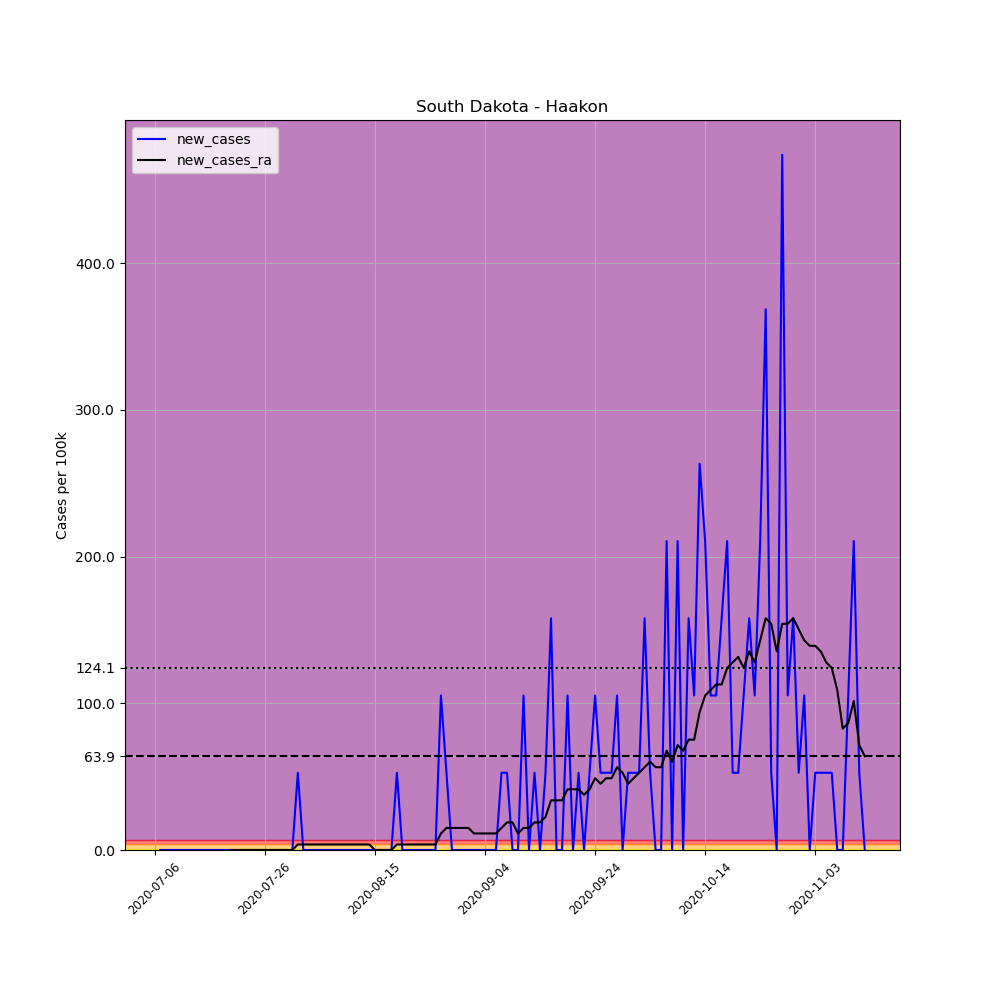

Data behind this chart, as committed beside it:
, date, county, state, fips, cases, deaths, COUNTY, STNAME, CTYNAME, POPESTIMATE2019, per_100k, new_cases, new_cases_ra
695168, 2020-07-06, Haakon, South Dakota, 46055, 1, 0, 55, South Dakota, Haakon, 1899, 52.66, , 
695169, 2020-07-07, Haakon, South Dakota, 46055, 1, 0, 55, South Dakota, Haakon, 1899, 52.66, 0.0, 
695170, 2020-07-08, Haakon, South Dakota, 46055, 1, 0, 55, South Dakota, Haakon, 1899, 52.66, 0.0, 
695171, 2020-07-09, Haakon, South Dakota, 46055, 1, 0, 55, South Dakota, Haakon, 1899, 52.66, 0.0, 
695172, 2020-07-10, Haakon, South Dakota, 46055, 1, 0, 55, South Dakota, Haakon, 1899, 52.66, 0.0, 
695173, 2020-07-11, Haakon, South Dakota, 46055, 1, 0, 55, South Dakota, Haakon, 1899, 52.66, 0.0, 
695174, 2020-07-12, Haakon, South Dakota, 46055, 1, 0, 55, South Dakota, Haakon, 1899, 52.66, 0.0, 
695175, 2020-07-13, Haakon, South Dakota, 46055, 1, 0, 55, South Dakota, Haakon, 1899, 52.66, 0.0, 
695176, 2020-07-14, Haakon, South Dakota, 46055, 1, 0, 55, South Dakota, Haakon, 1899, 52.66, 0.0, 
695177, 2020-07-15, Haakon, South Dakota, 46055, 1, 0, 55, South Dakota, Haakon, 1899, 52.66, 0.0, 
695178, 2020-07-16, Haakon, South Dakota, 46055, 1, 0, 55, South Dakota, Haakon, 1899, 52.66, 0.0, 
695179, 2020-07-17, Haakon, South Dakota, 46055, 1, 0, 55, South Dakota, Haakon, 1899, 52.66, 0.0, 
695180, 2020-07-18, Haakon, South Dakota, 46055, 1, 0, 55, South Dakota, Haakon, 1899, 52.66, 0.0, 
695181, 2020-07-19, Haakon, South Dakota, 46055, 1, 0, 55, South Dakota, Haakon, 1899, 52.66, 0.0, 
695182, 2020-07-20, Haakon, South Dakota, 46055, 1, 0, 55, South Dakota, Haakon, 1899, 52.66, 0.0, 0.0
695183, 2020-07-21, Haakon, South Dakota, 46055, 1, 0, 55, South Dakota, Haakon, 1899, 52.66, 0.0, 0.0
695184, 2020-07-22, Haakon, South Dakota, 46055, 1, 0, 55, South Dakota, Haakon, 1899, 52.66, 0.0, 0.0
695185, 2020-07-23, Haakon, South Dakota, 46055, 1, 0, 55, South Dakota, Haakon, 1899, 52.66, 0.0, 0.0
695186, 2020-07-24, Haakon, South Dakota, 46055, 1, 0, 55, South Dakota, Haakon, 1899, 52.66, 0.0, 0.0
695187, 2020-07-25, Haakon, South Dakota, 46055, 1, 0, 55, South Dakota, Haakon, 1899, 52.66, 0.0, 0.0
695188, 2020-07-26, Haakon, South Dakota, 46055, 1, 0, 55, South Dakota, Haakon, 1899, 52.66, 0.0, 0.0
695189, 2020-07-27, Haakon, South Dakota, 46055, 1, 0, 55, South Dakota, Haakon, 1899, 52.66, 0.0, 0.0
695190, 2020-07-28, Haakon, South Dakota, 46055, 1, 0, 55, South Dakota, Haakon, 1899, 52.66, 0.0, 0.0
695191, 2020-07-29, Haakon, South Dakota, 46055, 1, 0, 55, South Dakota, Haakon, 1899, 52.66, 0.0, 0.0
695192, 2020-07-30, Haakon, South Dakota, 46055, 1, 0, 55, South Dakota, Haakon, 1899, 52.66, 0.0, 0.0
695193, 2020-07-31, Haakon, South Dakota, 46055, 1, 0, 55, South Dakota, Haakon, 1899, 52.66, 0.0, 0.0
695194, 2020-08-01, Haakon, South Dakota, 46055, 2, 0, 55, South Dakota, Haakon, 1899, 105.3, 52.66, 3.761
695195, 2020-08-02, Haakon, South Dakota, 46055, 2, 0, 55, South Dakota, Haakon, 1899, 105.3, 0.0, 3.761
695196, 2020-08-03, Haakon, South Dakota, 46055, 2, 0, 55, South Dakota, Haakon, 1899, 105.3, 0.0, 3.761
695197, 2020-08-04, Haakon, South Dakota, 46055, 2, 0, 55, South Dakota, Haakon, 1899, 105.3, 0.0, 3.761
695198, 2020-08-05, Haakon, South Dakota, 46055, 2, 0, 55, South Dakota, Haakon, 1899, 105.3, 0.0, 3.761
695199, 2020-08-06, Haakon, South Dakota, 46055, 2, 0, 55, South Dakota, Haakon, 1899, 105.3, 0.0, 3.761
695200, 2020-08-07, Haakon, South Dakota, 46055, 2, 0, 55, South Dakota, Haakon, 1899, 105.3, 0.0, 3.761
695201, 2020-08-08, Haakon, South Dakota, 46055, 2, 0, 55, South Dakota, Haakon, 1899, 105.3, 0.0, 3.761
695202, 2020-08-09, Haakon, South Dakota, 46055, 2, 0, 55, South Dakota, Haakon, 1899, 105.3, 0.0, 3.761
695203, 2020-08-10, Haakon, South Dakota, 46055, 2, 0, 55, South Dakota, Haakon, 1899, 105.3, 0.0, 3.761
695204, 2020-08-11, Haakon, South Dakota, 46055, 2, 0, 55, South Dakota, Haakon, 1899, 105.3, 0.0, 3.761
695205, 2020-08-12, Haakon, South Dakota, 46055, 2, 0, 55, South Dakota, Haakon, 1899, 105.3, 0.0, 3.761
695206, 2020-08-13, Haakon, South Dakota, 46055, 2, 0, 55, South Dakota, Haakon, 1899, 105.3, 0.0, 3.761
695207, 2020-08-14, Haakon, South Dakota, 46055, 2, 0, 55, South Dakota, Haakon, 1899, 105.3, 0.0, 3.761
695208, 2020-08-15, Haakon, South Dakota, 46055, 2, 0, 55, South Dakota, Haakon, 1899, 105.3, 0.0, 0.0
695209, 2020-08-16, Haakon, South Dakota, 46055, 2, 0, 55, South Dakota, Haakon, 1899, 105.3, 0.0, 0.0
695210, 2020-08-17, Haakon, South Dakota, 46055, 2, 0, 55, South Dakota, Haakon, 1899, 105.3, 0.0, 0.0
695211, 2020-08-18, Haakon, South Dakota, 46055, 2, 0, 55, South Dakota, Haakon, 1899, 105.3, 0.0, 0.0
695212, 2020-08-19, Haakon, South Dakota, 46055, 3, 0, 55, South Dakota, Haakon, 1899, 158, 52.66, 3.761
695213, 2020-08-20, Haakon, South Dakota, 46055, 3, 0, 55, South Dakota, Haakon, 1899, 158, 0.0, 3.761
695214, 2020-08-21, Haakon, South Dakota, 46055, 3, 0, 55, South Dakota, Haakon, 1899, 158, 0.0, 3.761
695215, 2020-08-22, Haakon, South Dakota, 46055, 3, 0, 55, South Dakota, Haakon, 1899, 158, 0.0, 3.761
695216, 2020-08-23, Haakon, South Dakota, 46055, 3, 0, 55, South Dakota, Haakon, 1899, 158, 0.0, 3.761
695217, 2020-08-24, Haakon, South Dakota, 46055, 3, 0, 55, South Dakota, Haakon, 1899, 158, 0.0, 3.761
695218, 2020-08-25, Haakon, South Dakota, 46055, 3, 0, 55, South Dakota, Haakon, 1899, 158, 0.0, 3.761
695219, 2020-08-26, Haakon, South Dakota, 46055, 3, 0, 55, South Dakota, Haakon, 1899, 158, 0.0, 3.761
695220, 2020-08-27, Haakon, South Dakota, 46055, 5, 0, 55, South Dakota, Haakon, 1899, 263.3, 105.3, 11.28
695221, 2020-08-28, Haakon, South Dakota, 46055, 6, 0, 55, South Dakota, Haakon, 1899, 316, 52.66, 15.05
695222, 2020-08-29, Haakon, South Dakota, 46055, 6, 0, 55, South Dakota, Haakon, 1899, 316, 0.0, 15.05
695223, 2020-08-30, Haakon, South Dakota, 46055, 6, 0, 55, South Dakota, Haakon, 1899, 316, 0.0, 15.05
695224, 2020-08-31, Haakon, South Dakota, 46055, 6, 0, 55, South Dakota, Haakon, 1899, 316, 0.0, 15.05
695225, 2020-09-01, Haakon, South Dakota, 46055, 6, 0, 55, South Dakota, Haakon, 1899, 316, 0.0, 15.05
695226, 2020-09-02, Haakon, South Dakota, 46055, 6, 0, 55, South Dakota, Haakon, 1899, 316, 0.0, 11.28
695227, 2020-09-03, Haakon, South Dakota, 46055, 6, 0, 55, South Dakota, Haakon, 1899, 316, 0.0, 11.28
... 70 more rows
